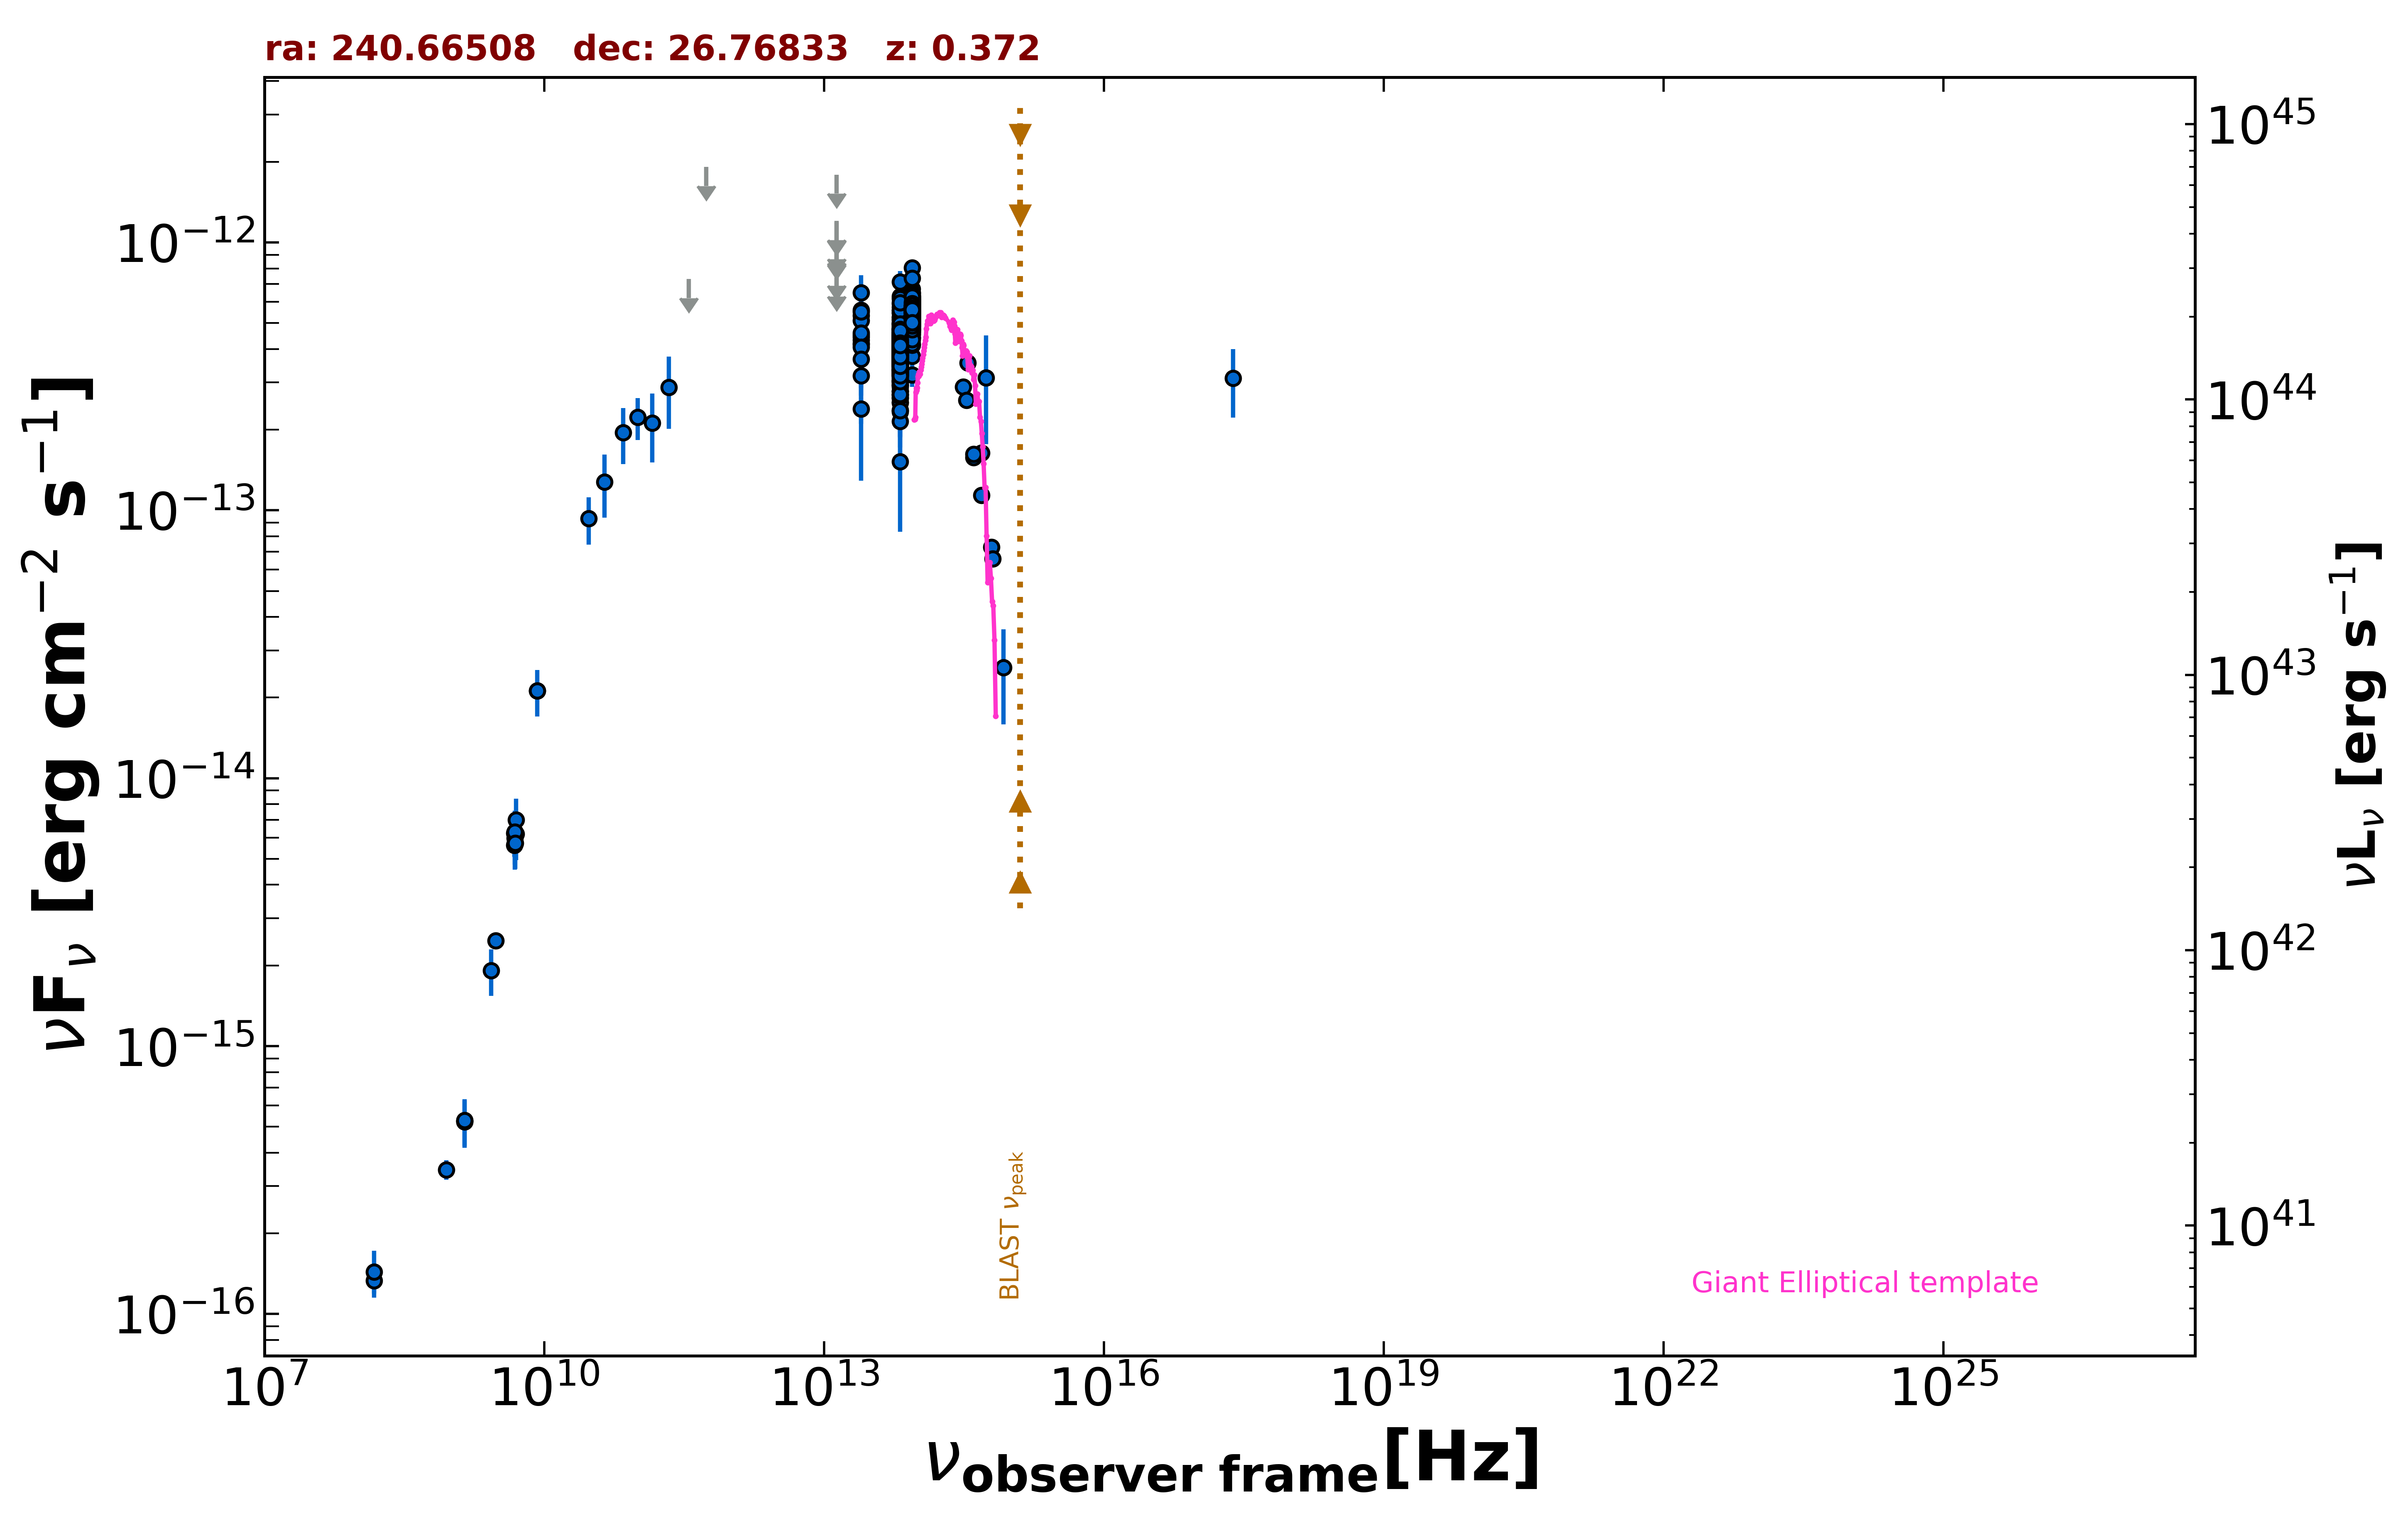

The file beside this chart, header and first rows:
freq., flux, err_flux, MJD_start, MJD_end, flag, catalog, reference
1.400e+09, 5.279e-16, 2.050e-18, 55000, 55000, , FIRST, White et al. 1997  ApJ  475 479
1.400e+09, 5.222e-16, 1.680e-17, 55000, 55000, , NVSS, Condon et al. 1998  AJ  115  1693
8.870e+08, 3.459e-16, 2.925e-17, 55000, 55000, , RACS, Hale et al. 2021  PASA  38  e058
3.000e+09, 2.474e-15, 7.000e-18, 55000, 55000, , VLASSQL, Gordon et al. 2021  ApJS  255  30
2.418e+17, 3.111e-13, 8.905e-14, 55000, 55000, , RASS, Boller et al. 2016  A&A  103  1
1.500e+08, 1.332e-16, 1.380e-17, 55000, 55000, , TGSS150, Intema et al. 2017  A&A  598  A781
8.400e+09, 2.118e-14, 0.000e+00, 55000, 55000, , CRATES, Healey et al. 2007  ApJS  171  61
4.800e+09, 5.616e-15, 5.280e-16, 55000, 55000, , GB6, Gregory et al. 1996  ApJS  103  427
4.800e+09, 6.240e-15, 8.640e-16, 55000, 55000, , GB87, Gregory et al. 1992  VizieR  VIII/14/j20…
3.000e+10, 9.328e-14, 1.871e-14, 55000, 55000, , PCNT, The Planck Collaboration 2018  A&A  619 …
4.400e+10, 1.276e-13, 3.384e-14, 55000, 55000, , PCNT, The Planck Collaboration 2018  A&A  619 …
7.000e+10, 1.949e-13, 4.615e-14, 55000, 55000, , PCNT, The Planck Collaboration 2018  A&A  619 …
1.000e+11, 2.226e-13, 3.970e-14, 55000, 55000, , PCNT, The Planck Collaboration 2018  A&A  619 …
1.430e+11, 2.119e-13, 6.090e-14, 55000, 55000, , PCNT, The Planck Collaboration 2018  A&A  619 …
2.170e+11, 2.882e-13, 8.640e-14, 55000, 55000, , PCNT, The Planck Collaboration 2018  A&A  619 …
3.530e+11, 7.299e-13, 0.000e+00, 55000, 55000, UL, PCNT, The Planck Collaboration 2018  A&A  619 …
5.450e+11, 1.913e-12, 0.000e+00, 55000, 55000, UL, PCNT, The Planck Collaboration 2018  A&A  619 …
8.817e+13, 3.760e-13, 2.650e-15, 55000, 55000, , UNWISE, Schlafly et al. 2019  ApJS  240  30
6.517e+13, 3.333e-13, 3.550e-15, 55000, 55000, , UNWISE, Schlafly et al. 2019  ApJS  240  30
8.817e+13, 5.532e-13, 1.325e-14, 55000, 55000, , WISE, Wright et al. 2010  AJ  140  1868
6.517e+13, 4.106e-13, 1.135e-14, 55000, 55000, , WISE, Wright et al. 2010  AJ  140  1868
2.498e+13, 4.520e-13, 3.540e-14, 55000, 55000, , WISE, Wright et al. 2010  AJ  140  1868
1.363e+13, 6.058e-13, 1.419e-13, 55000, 55000, , WISE, Wright et al. 2010  AJ  140  1868
8.817e+13, 5.808e-13, 3.050e-14, 57065, 57065, , NEOWISE, Mainzer et al. 2014  ApJ  792  30
6.517e+13, 4.328e-13, 4.430e-14, 57065, 57065, , NEOWISE, Mainzer et al. 2014  ApJ  792  30
8.817e+13, 5.506e-13, 2.940e-14, 57239, 57239, , NEOWISE, Mainzer et al. 2014  ApJ  792  30
6.517e+13, 5.043e-13, 5.585e-14, 57239, 57239, , NEOWISE, Mainzer et al. 2014  ApJ  792  30
8.817e+13, 6.144e-13, 3.110e-14, 57239, 57239, , NEOWISE, Mainzer et al. 2014  ApJ  792  30
6.517e+13, 5.565e-13, 4.980e-14, 57239, 57239, , NEOWISE, Mainzer et al. 2014  ApJ  792  30
8.817e+13, 4.871e-13, 3.275e-14, 57239, 57239, , NEOWISE, Mainzer et al. 2014  ApJ  792  30
6.517e+13, 2.701e-13, 4.520e-14, 57239, 57239, , NEOWISE, Mainzer et al. 2014  ApJ  792  30
8.817e+13, 5.426e-13, 3.050e-14, 57239, 57239, , NEOWISE, Mainzer et al. 2014  ApJ  792  30
6.517e+13, 2.713e-13, 4.190e-14, 57239, 57239, , NEOWISE, Mainzer et al. 2014  ApJ  792  30
8.817e+13, 5.835e-13, 2.955e-14, 57239, 57239, , NEOWISE, Mainzer et al. 2014  ApJ  792  30
6.517e+13, 3.752e-13, 4.120e-14, 57239, 57239, , NEOWISE, Mainzer et al. 2014  ApJ  792  30
8.817e+13, 5.254e-13, 2.905e-14, 57429, 57429, , NEOWISE, Mainzer et al. 2014  ApJ  792  30
6.517e+13, 4.214e-13, 3.850e-14, 57429, 57429, , NEOWISE, Mainzer et al. 2014  ApJ  792  30
8.817e+13, 3.201e-13, 3.075e-14, 57793, 57793, , NEOWISE, Mainzer et al. 2014  ApJ  792  30
6.517e+13, 2.532e-13, 4.335e-14, 57793, 57793, , NEOWISE, Mainzer et al. 2014  ApJ  792  30
8.817e+13, 5.332e-13, 3.585e-14, 57793, 57793, , NEOWISE, Mainzer et al. 2014  ApJ  792  30
6.517e+13, 4.171e-13, 4.270e-14, 57793, 57793, , NEOWISE, Mainzer et al. 2014  ApJ  792  30
8.817e+13, 5.481e-13, 4.090e-14, 57793, 57793, , NEOWISE, Mainzer et al. 2014  ApJ  792  30
6.517e+13, 4.054e-13, 3.890e-14, 57793, 57793, , NEOWISE, Mainzer et al. 2014  ApJ  792  30
8.817e+13, 6.133e-13, 3.335e-14, 57793, 57793, , NEOWISE, Mainzer et al. 2014  ApJ  792  30
6.517e+13, 3.489e-13, 4.380e-14, 57793, 57793, , NEOWISE, Mainzer et al. 2014  ApJ  792  30
8.817e+13, 4.912e-13, 2.895e-14, 57793, 57793, , NEOWISE, Mainzer et al. 2014  ApJ  792  30
6.517e+13, 4.324e-13, 3.990e-14, 57793, 57793, , NEOWISE, Mainzer et al. 2014  ApJ  792  30
8.817e+13, 4.726e-13, 4.795e-14, 57792, 57792, , NEOWISE, Mainzer et al. 2014  ApJ  792  30
6.517e+13, 4.408e-13, 4.310e-14, 57792, 57792, , NEOWISE, Mainzer et al. 2014  ApJ  792  30
8.817e+13, 5.288e-13, 3.215e-14, 57793, 57793, , NEOWISE, Mainzer et al. 2014  ApJ  792  30
6.517e+13, 4.087e-13, 4.525e-14, 57793, 57793, , NEOWISE, Mainzer et al. 2014  ApJ  792  30
8.817e+13, 4.418e-13, 2.930e-14, 57793, 57793, , NEOWISE, Mainzer et al. 2014  ApJ  792  30
6.517e+13, 3.531e-13, 4.465e-14, 57793, 57793, , NEOWISE, Mainzer et al. 2014  ApJ  792  30
8.817e+13, 5.868e-13, 2.970e-14, 57793, 57793, , NEOWISE, Mainzer et al. 2014  ApJ  792  30
6.517e+13, 4.404e-13, 3.940e-14, 57793, 57793, , NEOWISE, Mainzer et al. 2014  ApJ  792  30
8.817e+13, 5.977e-13, 2.970e-14, 57792, 57792, , NEOWISE, Mainzer et al. 2014  ApJ  792  30
6.517e+13, 3.954e-13, 5.330e-14, 57792, 57792, , NEOWISE, Mainzer et al. 2014  ApJ  792  30
8.817e+13, 5.106e-13, 3.060e-14, 57793, 57793, , NEOWISE, Mainzer et al. 2014  ApJ  792  30
6.517e+13, 4.603e-13, 3.990e-14, 57793, 57793, , NEOWISE, Mainzer et al. 2014  ApJ  792  30
8.817e+13, 5.258e-13, 2.860e-14, 57793, 57793, , NEOWISE, Mainzer et al. 2014  ApJ  792  30
... 717 more rows
